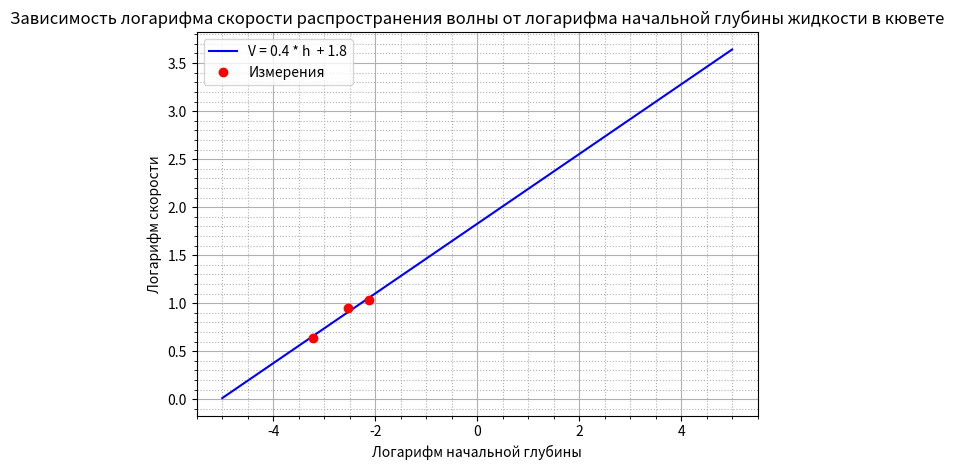

Source code (Python):
import matplotlib.pyplot as plt
import numpy as np

x = [np.log(0.04), np.log(0.08), np.log(0.12)]
y = [np.log(1.9), np.log(2.59), np.log(2.8)]
a = np.polyfit(x, y, 1, rcond=None, full=False, w=None, cov=False)
print(a)
x = np.linspace(-5,5,1000)
y = [a[0] * x[i] + a[1] for i in range(1000)]

# Построим графики, указав названия
plt.plot(x, y, 'b', label='V = 0.4 * h  + 1.8')
plt.plot(np.log(0.04), np.log(1.9),'ro', label='Измерения')
plt.plot(np.log(0.08), np.log(2.59),'ro')
plt.plot(np.log(0.12),  np.log(2.8),'ro')
# Подпишем оси
plt.ylabel('Логарифм скорости')
plt.xlabel('Логарифм начальной глубины')
# И график целиком
plt.title("Зависимость логарифма скорости распространения волны от логарифма начальной глубины жидкости в кювете")
plt.minorticks_on()
# включаем основную сетку
plt.grid(which='major')
# включаем дополнительную сетку
plt.grid(which='minor', linestyle=':')
plt.tight_layout()
plt.legend()
plt.show()